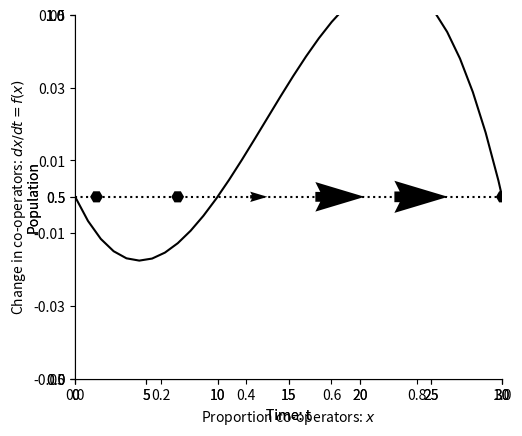

Reproduce this figure in Python.
"""
.. _simHawkDove:

The stag hunt
=============

** Now you should study a model yourself! ** Download the page as a 
Python notebook and fill in the missing code according to the instructions.


The model
---------

The stag hunt is modelled using the following payoff matrix. The dilemna is whether 
an individual should go hunting for a stag together with the group 
(which involves getting up early and driving to a desolate meeting place 
 where your partner may of may not be wating for you) or hunt alone 
(which allows you to have a lie-in but means you only catch a rabbit).

=================== ============= ==============
individual/partner  Group (C)      Self (D)
=================== ============= ==============
Group (C)           1             :math:`S=-1/4`
Self (D)            :math:`T=1/2` 0
=================== ============= ==============

Write a replicator equation for this model. Start by finding the fitness of C and D. 
Then work out the average fitness. From there you can write down the replicator equation.

.. math::
  :label: stagsim

  \\frac{dx}{dt} = f(x) = ....

Use it to define the equation below.

"""

import numpy as np
import matplotlib.pyplot as plt
import matplotlib
from pylab import rcParams
matplotlib.font_manager.FontProperties(family='Helvetica',size=11)
rcParams['figure.figsize'] = 14/2.54, 12/2.54
from scipy import integrate 

# Differential equation
def dXdt(X, t=0):
    # Replicator equation - This is just a place holder for now 
    return np.array([(1/4)*X[0]*(1-X[0])*(3*X[0]-1)])                   


##############################################################################
# Simulation
# ----------
# Now solve the equations numerically and plot solution over time.
# Investigate how the initial numbers of co-operators 
# affects whether co-operation increases or 
# decreases in the population.
# 
# Make two different plots using the *plotOverTime* function: 
# one in which eventually everyone co-operates, another in which 
# eventually everyone defects.

def plotOverTime(ax,X):
    ax.plot(t, X, '-',color='k', label='Co-operators (x)')
    ax.plot(t, 1-X, ':',color='k', label='Defectors (x)')
    ax.legend(loc='best')
    ax.set_xlabel('Time: t')
    ax.set_ylabel('Population')
    ax.spines['top'].set_visible(False)
    ax.spines['right'].set_visible(False)
    ax.set_xticks(np.arange(0,31,step=5))
    ax.set_yticks(np.arange(0,1.01,step=0.5))
    ax.set_xlim(0,30)
    ax.set_ylim(0,1) 
    

t = np.linspace(0, 30,  1000)       # time
X0 = np.array([0.1])                # initially 10% are co-operators
X = integrate.odeint(dXdt, X0, t)   # uses a Python package to simulate the interactions
fig,ax=plt.subplots(num=1)
plotOverTime(ax,X)
plt.show()

t = np.linspace(0, 30,  1000)       # time
X0 = np.array([0.5])                # initially 10% are co-operators
X = integrate.odeint(dXdt, X0, t)   # uses a Python package to simulate the interactions
fig,ax=plt.subplots(num=1)
plotOverTime(ax,X)
plt.show()

##############################################################################
# Rate of change
# --------------
#
# In order to understand how the change in co-operators depends on the 
# current proportion of co-operators we plot equation eq:`repeqsim`
# as a function of :math:`x` as follows.

def plotChange(ax):
    xx=np.linspace(0, 30,  1000)  
    dx = np.array([dXdt([xi]) for xi in xx])
    
    ax.plot(xx ,dx, '-',color='k')
    ax.set_xlabel('Proportion co-operators: $x$')
    ax.set_ylabel('Change in co-operators: $dx/dt=f(x)$')
    ax.spines['top'].set_visible(False)
    ax.spines['right'].set_visible(False)
    ax.set_yticks(np.arange(-0.05,0.051,step=0.02))
    ax.set_xticks(np.arange(0,1.01,step=0.2))
    ax.set_ylim(-0.05,0.05)   
    ax.set_xlim(0,1) 

def drawArrows(ax,dXdt):
    x = np.linspace(0.05, 1 ,6)
    y = [0]
    X , Y  = np.meshgrid(x, y)
    dX = dXdt(X) 
    dY =np.zeros(len(dX))
    ax.quiver(X, Y, dX, dY, pivot='mid', width=0.03)
    ax.plot([0,1],[0,0],'k:')

fig,ax=plt.subplots(num=1)
plotChange(ax)
drawArrows(ax,dXdt)
plt.show()

##############################################################################
# Steady states
# -------------
#
# The steady states are the points where :math:`f(x_*)=0`. Find them
# numerically using Python as follows.
# 

from scipy.optimize import fsolve
x_s=np.zeros(3)
x_initial=[0.1,0.3,0.9]
for i,x_i in enumerate(x_initial):
    x_s[i]=fsolve(dXdt, (x_i))
    print('Starting with value %.2f gives steady state %.2f'%(x_i,x_s[i]))
    
##############################################################################
# The solution we find depends on the starting position. Here
# we chose values we knew were nearby in order to be sure that we found them. 
#
# Stability
# ---------
#
# Find the derivative of :math:`f(x)` (equation :eq:`repeqsim`) 
# and use it to evaluate stability of the steady states.
# 
# .. math:: 
#  
#   f'(x) = .....
#
#
# We can evaluate the steady states we found using this derivative to determine their stability.

def dfdx(x):
    # Replicator equation - place holder just now
    return (1/4)*((1-2*x)*(3*x-1) + 3*x*(1-x))
 
for x in x_s:
    dfx=dfdx(x)
    if (dfx>0):
        print("Steady state %.2f is unstable (f'(x)= %.4f)"%(x,dfx))
    elif (dfx<0):
        print("Steady state %.2f is stable (f'(x)= %.4f)"%(x,dfx))
        
              
    


